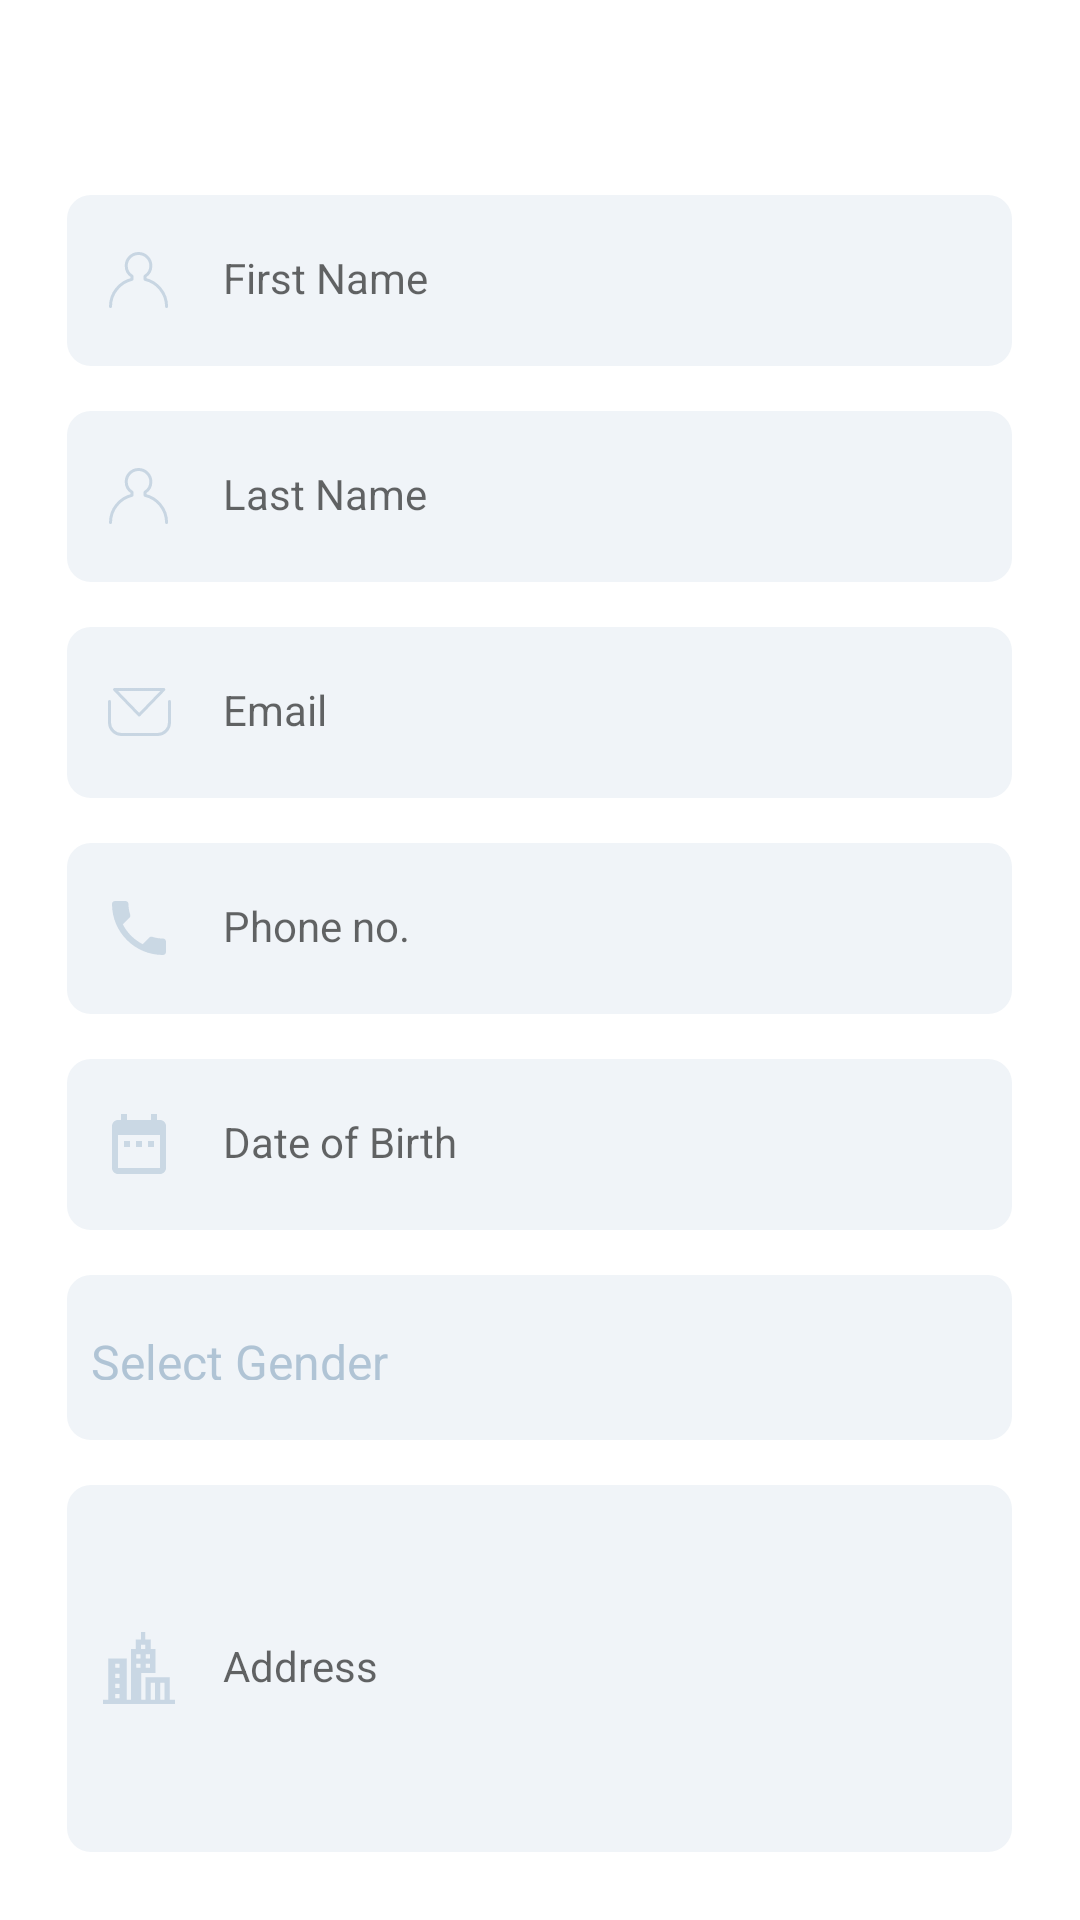

Layout XML and referenced resources for this Android screen:
<!-- AndroidManifest.xml: application theme AppTheme -->
<!-- res/layout/fragment_personal_details.xml -->
<?xml version="1.0" encoding="utf-8"?>
<androidx.core.widget.NestedScrollView xmlns:android="http://schemas.android.com/apk/res/android"
    xmlns:app="http://schemas.android.com/apk/res-auto"
    android:layout_width="match_parent"
    android:layout_height="match_parent"
    android:background="@color/background"
    android:orientation="vertical">

    <LinearLayout
        android:layout_width="match_parent"
        android:layout_height="wrap_content"
        android:layout_marginTop="50dp"
        android:background="@color/background"
        android:orientation="vertical"
        android:gravity="center_horizontal">

        <com.google.android.material.textfield.TextInputLayout
            android:id="@+id/firstname_layout"
            android:layout_width="315dp"
            android:layout_height="wrap_content"
            android:layout_marginHorizontal="20dp"
            android:layout_marginTop="15dp"
            app:hintEnabled="false"
            app:startIconDrawable="@drawable/icon_account">

            <com.google.android.material.textfield.TextInputEditText
                android:id="@+id/txt_firstname"
                android:layout_width="match_parent"
                android:layout_height="wrap_content"
                android:background="@drawable/input"
                android:hint="First Name"
                android:inputType="textCapSentences"
                android:imeOptions="actionNext"
                android:textSize="14sp" />
        </com.google.android.material.textfield.TextInputLayout>

        <com.google.android.material.textfield.TextInputLayout
            android:id="@+id/lastname_layout"
            android:layout_width="315dp"
            android:layout_height="wrap_content"
            android:layout_marginHorizontal="20dp"
            android:layout_marginTop="15dp"
            app:hintEnabled="false"
            app:startIconDrawable="@drawable/icon_account">

            <com.google.android.material.textfield.TextInputEditText
                android:id="@+id/txt_lastname"
                android:layout_width="match_parent"
                android:layout_height="wrap_content"
                android:background="@drawable/input"
                android:hint="Last Name"
                android:inputType="textCapSentences"
                android:imeOptions="actionNext"
                android:textSize="14sp" />
        </com.google.android.material.textfield.TextInputLayout>

        <com.google.android.material.textfield.TextInputLayout
            android:id="@+id/email_layout"
            android:layout_width="315dp"
            android:layout_height="wrap_content"
            android:layout_marginHorizontal="20dp"
            android:layout_marginTop="15dp"
            app:hintEnabled="false"
            app:startIconDrawable="@drawable/icon_mail">

            <com.google.android.material.textfield.TextInputEditText
                android:id="@+id/txt_email"
                android:layout_width="match_parent"
                android:layout_height="wrap_content"
                android:background="@drawable/input"
                android:hint="Email"
                android:imeOptions="actionNext"
                android:inputType="textEmailAddress"
                android:textSize="14sp" />
        </com.google.android.material.textfield.TextInputLayout>

        <com.google.android.material.textfield.TextInputLayout
            android:id="@+id/phone_layout"
            android:layout_width="315dp"
            android:layout_height="wrap_content"
            android:layout_marginHorizontal="20dp"
            android:layout_marginTop="15dp"
            app:hintEnabled="false"
            app:startIconDrawable="@drawable/ic_phone">

            <com.google.android.material.textfield.TextInputEditText
                android:id="@+id/txt_phone"
                android:layout_width="match_parent"
                android:layout_height="wrap_content"
                android:background="@drawable/input"
                android:hint="Phone no."
                android:inputType="number"
                android:imeOptions="actionNext"
                android:maxLength="10"
                android:textSize="14sp" />
        </com.google.android.material.textfield.TextInputLayout>

        <com.google.android.material.textfield.TextInputLayout
            android:id="@+id/dob_layout"
            android:layout_width="315dp"
            android:layout_height="wrap_content"
            android:layout_marginHorizontal="20dp"
            android:layout_marginTop="15dp"
            app:hintEnabled="false"
            app:startIconDrawable="@drawable/ic_date">

            <com.google.android.material.textfield.TextInputEditText
                android:id="@+id/txt_dob"
                android:layout_width="match_parent"
                android:layout_height="wrap_content"
                android:background="@drawable/input"
                android:hint="Date of Birth"
                android:imeOptions="actionNext"
                android:inputType="date"
                android:textSize="14sp" />
        </com.google.android.material.textfield.TextInputLayout>

        <Spinner
            android:id="@+id/gender_layout"
            android:layout_width="315dp"
            android:layout_height="55dp"
            android:layout_marginHorizontal="20dp"
            android:layout_marginTop="15dp"
            android:background="@drawable/input"
            android:entries="@array/gender_name"
            android:paddingLeft="0dp"
            />

        <com.google.android.material.textfield.TextInputLayout
            android:id="@+id/address_layout"
            android:layout_width="315dp"
            android:layout_height="wrap_content"
            android:layout_marginHorizontal="20dp"
            android:layout_marginTop="15dp"
            app:hintEnabled="false"
            app:startIconDrawable="@drawable/ic_city">

            <com.google.android.material.textfield.TextInputEditText
                android:id="@+id/txt_address"
                android:layout_width="match_parent"
                android:layout_height="wrap_content"
                android:background="@drawable/input"
                android:hint="Address"
                android:imeOptions="actionDone"
                android:inputType="textMultiLine|textCapSentences"
                android:lines="5"
                android:textSize="14sp" />
        </com.google.android.material.textfield.TextInputLayout>


        <Button
            android:id="@+id/btn_save"
            android:layout_width="315dp"
            android:layout_height="wrap_content"
            android:layout_gravity="center"
            android:layout_marginHorizontal="20dp"
            android:layout_marginTop="30dp"
            android:layout_marginBottom="30dp"
            android:background="@drawable/button"
            android:drawablePadding="10dp"
            android:gravity="center"
            android:text="SAVE"
            android:textColor="#FFFFFF" />
    </LinearLayout>
</androidx.core.widget.NestedScrollView>
<!-- resources referenced by this layout -->
<resources>
  <string-array name="gender_name">
          <item>Select Gender</item>
          <item>Female</item>
          <item>Male</item>
      </string-array>
  <color name="background">#ffffff</color>
  <!-- drawable button (drawable) -->
  <?xml version="1.0" encoding="utf-8"?>
  <shape xmlns:android="http://schemas.android.com/apk/res/android" >
      <solid android:color="@color/green"/>
      <corners android:radius="30dp"/>
  </shape>
  <!-- drawable ic_city (drawable-mdpi) -->
  <vector android:alpha="0.99" android:height="24dp"
      android:viewportHeight="512" android:viewportWidth="512"
      android:width="24dp" xmlns:android="http://schemas.android.com/apk/res/android">
      <path android:fillColor="#FF000000" android:pathData="m473.901,482v-160.028h-172.357v160.028h-30v-190.028h101.179v-171.094h-33.726v-67.031h-38.163v-53.847h-30v53.847h-38.164v67.031h-33.726v361.122h-30v-294.09h-130.845v294.09h-38.099v30h512v-30zM304.349,157.91h30v30h-30zM304.349,224.941h30v30h-30zM117.859,470.235h-30v-30h30zM117.859,398.47h-30v-30h30zM117.859,326.706h-30v-30h30zM117.859,254.941h-30v-30h30zM267.318,254.941h-30v-30h30zM267.318,187.91h-30v-30h30zM270.833,90.878h30v30h-30zM368.997,482h-30v-120.4h30zM436.449,482h-30v-120.4h30z"/>
  </vector>
  <!-- drawable ic_date (drawable-mdpi) -->
  <vector android:alpha="0.96" android:height="24dp"
      android:viewportHeight="24.0" android:viewportWidth="24.0"
      android:width="24dp" xmlns:android="http://schemas.android.com/apk/res/android">
      <path android:fillColor="#FF000000" android:pathData="M9,11L7,11v2h2v-2zM13,11h-2v2h2v-2zM17,11h-2v2h2v-2zM19,4h-1L18,2h-2v2L8,4L8,2L6,2v2L5,4c-1.11,0 -1.99,0.9 -1.99,2L3,20c0,1.1 0.89,2 2,2h14c1.1,0 2,-0.9 2,-2L21,6c0,-1.1 -0.9,-2 -2,-2zM19,20L5,20L5,9h14v11z"/>
  </vector>
  <!-- drawable ic_phone (drawable-mdpi) -->
  <vector android:alpha="0.96" android:height="24dp"
      android:viewportHeight="24.0" android:viewportWidth="24.0"
      android:width="24dp" xmlns:android="http://schemas.android.com/apk/res/android">
      <path android:fillColor="#FF000000" android:pathData="M6.62,10.79c1.44,2.83 3.76,5.14 6.59,6.59l2.2,-2.2c0.27,-0.27 0.67,-0.36 1.02,-0.24 1.12,0.37 2.33,0.57 3.57,0.57 0.55,0 1,0.45 1,1V20c0,0.55 -0.45,1 -1,1 -9.39,0 -17,-7.61 -17,-17 0,-0.55 0.45,-1 1,-1h3.5c0.55,0 1,0.45 1,1 0,1.25 0.2,2.45 0.57,3.57 0.11,0.35 0.03,0.74 -0.25,1.02l-2.2,2.2z"/>
  </vector>
  <!-- drawable icon_account: png bitmap (drawable-hdpi, 765 bytes) -->
  <!-- drawable icon_mail: png bitmap (drawable-hdpi, 565 bytes) -->
  <!-- drawable input (drawable) -->
  <?xml version="1.0" encoding="utf-8"?>
  <shape xmlns:android="http://schemas.android.com/apk/res/android" android:shape="rectangle">
      <corners
          android:radius="8dp"/>
      <padding
          android:left="18dp"
          android:top="18dp"
          android:bottom="20dp"/>
      <solid
          android:color="@color/inputfield"/>
  </shape>
  <style name="AppTheme" parent="Theme.AppCompat.Light.NoActionBar">
          
          <item name="colorPrimary">@color/colorPrimary</item>
          <item name="colorPrimaryDark">@color/background</item>
          <item name="colorAccent">@color/colorAccent</item>
  
          
          <item name="android:windowLightStatusBar">true</item>
          <item name="android:colorForeground">@color/medium_grey_normal</item>
      </style>
  <color name="green">#7bed8d</color>
  <color name="inputfield">#f0f4f8</color>
  <color name="colorPrimary">#7bed8d</color>
  <color name="colorAccent">#03DAC5</color>
  <color name="medium_grey_normal">#a6bcd0</color>
</resources>
